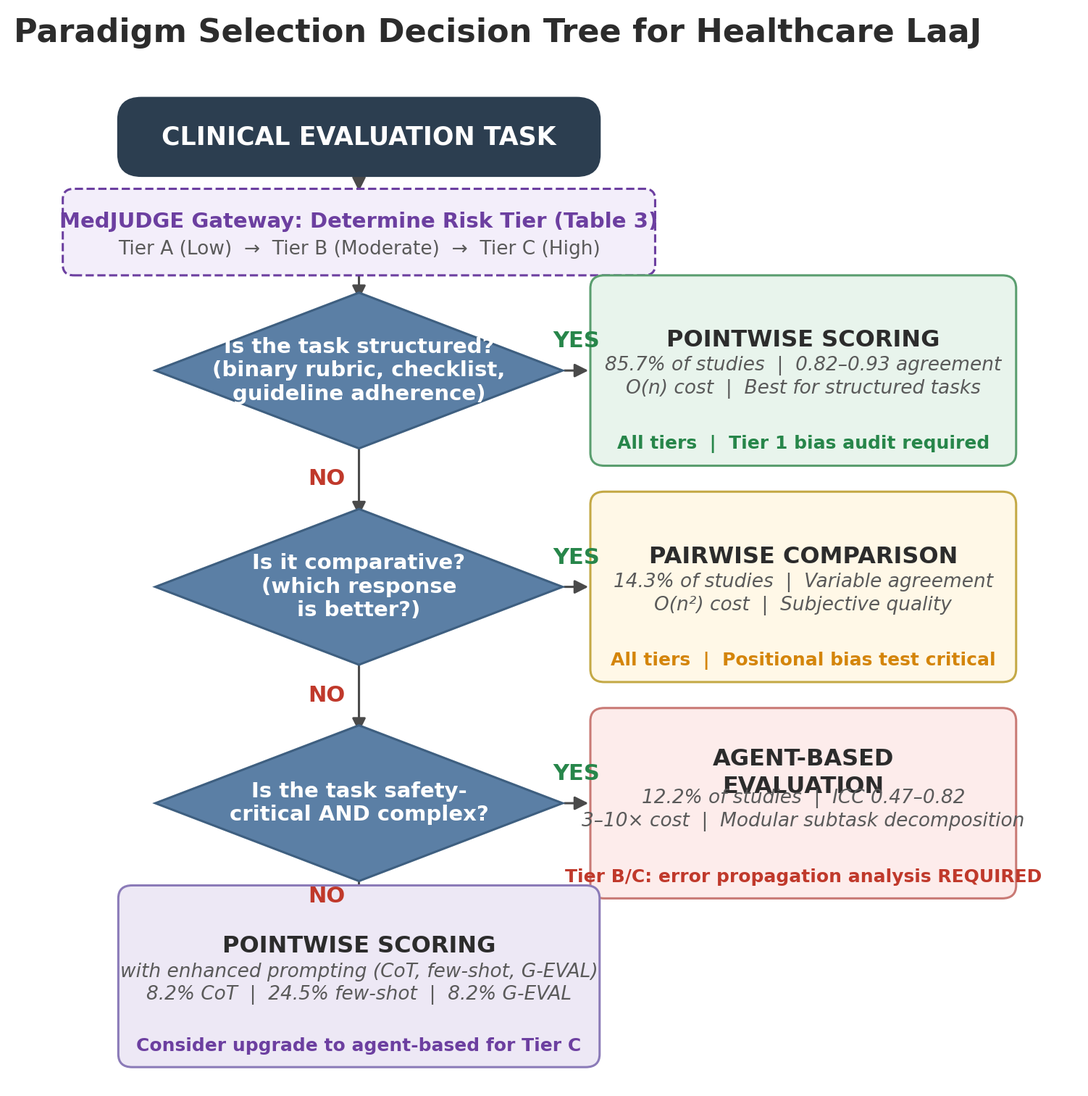

This figure's Python source: (Note: this script raises an exception after producing the figure.)
"""
Figure 3: Paradigm Selection Decision Tree for Healthcare LaaJ
Decision tree only (no footer). Publication-quality with Times New Roman font.
"""
import matplotlib
matplotlib.rcParams["font.family"] = "Times New Roman"
matplotlib.rcParams["font.size"] = 28

import matplotlib.pyplot as plt
from matplotlib.patches import FancyBboxPatch
import numpy as np

C = {
    "bg":       "#FFFFFF",
    "start":    "#2C3E50",
    "diamond":  "#5B7FA5",
    "no_lbl":   "#C0392B",
    "yes_lbl":  "#27864A",
    "arrow":    "#4A4A4A",
    "text":     "#2C2C2C",
    "subtext":  "#5A5A5A",
    "gateway":  "#6C3FA0",
    "gw_bg":    "#F3EEFA",
    "out1_bg":  "#E8F4EC", "out1_bdr": "#5A9E6F",
    "out2_bg":  "#FFF8E7", "out2_bdr": "#C4A946",
    "out3_bg":  "#FDECEB", "out3_bdr": "#C97A75",
    "out4_bg":  "#EDE8F5", "out4_bdr": "#8B7BB8",
    "tier_a":   "#27864A",
    "tier_b":   "#D4850A",
    "tier_c":   "#C0392B",
}

fig, ax = plt.subplots(figsize=(16, 15))
fig.patch.set_facecolor(C["bg"]); ax.set_facecolor(C["bg"])
ax.set_xlim(0.2, 11.8); ax.set_ylim(3.2, 15.7); ax.axis("off")

def rounded_box(ax, x, y, w, h, text, fc, ec, fontsize=23,
                fontweight="normal", subtext=None, text_color=None, radius=0.15,
                extra_line=None, extra_color=None):
    box = FancyBboxPatch((x - w/2, y - h/2), w, h,
        boxstyle=f"round,pad=0,rounding_size={radius}",
        facecolor=fc, edgecolor=ec, linewidth=2.2, zorder=3)
    ax.add_patch(box)
    tc = text_color or C["text"]
    dy = 0.18 if subtext else 0
    if extra_line:
        dy = 0.35
    ax.text(x, y + dy, text, ha="center", va="center",
            fontsize=fontsize, fontweight=fontweight, color=tc, zorder=4, linespacing=1.3)
    if subtext:
        sub_y = y - 0.08 if extra_line else y - h/2 + 0.40
        ax.text(x, sub_y, subtext, ha="center", va="center",
                fontsize=19, color=C["subtext"], zorder=4, style="italic", linespacing=1.25)
    if extra_line:
        ax.text(x, y - h/2 + 0.25, extra_line, ha="center", va="center",
                fontsize=18, color=extra_color or C["tier_c"], zorder=4,
                fontweight="bold", linespacing=1.2)

def diamond(ax, cx, cy, w, h, text, fc, ec):
    verts = np.array([[cx, cy + h/2], [cx + w/2, cy],
                       [cx, cy - h/2], [cx - w/2, cy], [cx, cy + h/2]])
    poly = plt.Polygon(verts, closed=True, facecolor=fc, edgecolor=ec, linewidth=2.2, zorder=3)
    ax.add_patch(poly)
    ax.text(cx, cy, text, ha="center", va="center",
            fontsize=21, color="#FFFFFF", fontweight="bold", zorder=4, linespacing=1.2)

def arrow_v(ax, x1, y1, x2, y2, label=None, label_color=None):
    ax.annotate("", xy=(x2, y2), xytext=(x1, y1),
                arrowprops=dict(arrowstyle="-|>", color=C["arrow"], linewidth=2.2), zorder=2)
    if label:
        ax.text((x1+x2)/2 - 0.35, (y1+y2)/2, label, ha="center", va="center",
                fontsize=22, fontweight="bold", color=label_color or C["text"], zorder=5)

def arrow_h(ax, x1, y1, x2, y2, label=None, label_color=None):
    ax.annotate("", xy=(x2, y2), xytext=(x1, y1),
                arrowprops=dict(arrowstyle="-|>", color=C["arrow"], linewidth=2.2), zorder=2)
    if label:
        ax.text((x1+x2)/2, y1 + 0.22, label, ha="center", va="bottom",
                fontsize=22, fontweight="bold", color=label_color or C["text"], zorder=5)

# ── Title ──
ax.text(5.5, 15.4, "Paradigm Selection Decision Tree for Healthcare LaaJ",
        ha="center", va="center", fontsize=32, fontweight="bold", color=C["text"])

cx = 4.0; rx = 8.8; ow, oh = 4.6, 2.2

# ── 1. Start node ──
rounded_box(ax, cx, 14.2, 5.2, 0.9, "CLINICAL EVALUATION TASK",
            C["start"], C["start"], fontsize=25, fontweight="bold",
            text_color="#FFFFFF", radius=0.25)

# ── 2. MedJUDGE Gateway ──
y_gw = 13.1
arrow_v(ax, cx, 13.8, cx, y_gw + 0.45)
gw_box = FancyBboxPatch((cx - 3.2, y_gw - 0.50), 6.4, 1.0,
    boxstyle="round,pad=0,rounding_size=0.12",
    facecolor=C["gw_bg"], edgecolor=C["gateway"], linewidth=2.2,
    linestyle="--", zorder=3)
ax.add_patch(gw_box)
ax.text(cx, y_gw + 0.12, "MedJUDGE Gateway: Determine Risk Tier (Table 3)",
        ha="center", va="center", fontsize=21, fontweight="bold",
        color=C["gateway"], zorder=4)
ax.text(cx, y_gw - 0.20, "Tier A (Low)  \u2192  Tier B (Moderate)  \u2192  Tier C (High)",
        ha="center", va="center", fontsize=19, color=C["subtext"], zorder=4)

# ── 3. Decision 1: structured? ──
y_d1 = 11.5
arrow_v(ax, cx, y_gw - 0.45, cx, y_d1 + 0.8)
diamond(ax, cx, y_d1, 4.4, 1.8,
        "Is the task structured?\n(binary rubric, checklist,\nguideline adherence)",
        C["diamond"], "#3E5F80")

# Outcome 1: Pointwise
rounded_box(ax, rx, y_d1, ow, oh,
            "POINTWISE SCORING",
            C["out1_bg"], C["out1_bdr"], fontsize=23, fontweight="bold",
            subtext="85.7% of studies  |  0.82\u20130.93 agreement\nO(n) cost  |  Best for structured tasks",
            extra_line="All tiers  |  Tier 1 bias audit required",
            extra_color=C["tier_a"])
arrow_h(ax, cx + 2.2, y_d1, rx - ow/2, y_d1, label="YES", label_color=C["yes_lbl"])

# ── 4. Decision 2: comparative? ──
sp = 2.5
y_d2 = y_d1 - sp
arrow_v(ax, cx, y_d1 - 0.8, cx, y_d2 + 0.8, label="NO", label_color=C["no_lbl"])
diamond(ax, cx, y_d2, 4.4, 1.8,
        "Is it comparative?\n(which response\nis better?)",
        C["diamond"], "#3E5F80")

# Outcome 2: Pairwise
rounded_box(ax, rx, y_d2, ow, oh,
            "PAIRWISE COMPARISON",
            C["out2_bg"], C["out2_bdr"], fontsize=23, fontweight="bold",
            subtext="14.3% of studies  |  Variable agreement\nO(n\u00b2) cost  |  Subjective quality",
            extra_line="All tiers  |  Positional bias test critical",
            extra_color=C["tier_b"])
arrow_h(ax, cx + 2.2, y_d2, rx - ow/2, y_d2, label="YES", label_color=C["yes_lbl"])

# ── 5. Decision 3: safety-critical AND complex? ──
y_d3 = y_d2 - sp
arrow_v(ax, cx, y_d2 - 0.8, cx, y_d3 + 0.8, label="NO", label_color=C["no_lbl"])
diamond(ax, cx, y_d3, 4.4, 1.8,
        "Is the task safety-\ncritical AND complex?",
        C["diamond"], "#3E5F80")

# Outcome 3: Agent-based
rounded_box(ax, rx, y_d3, ow, oh,
            "AGENT-BASED\nEVALUATION",
            C["out3_bg"], C["out3_bdr"], fontsize=23, fontweight="bold",
            subtext="12.2% of studies  |  ICC 0.47\u20130.82\n3\u201310\u00d7 cost  |  Modular subtask decomposition",
            extra_line="Tier B/C: error propagation analysis REQUIRED",
            extra_color=C["tier_c"])
arrow_h(ax, cx + 2.2, y_d3, rx - ow/2, y_d3, label="YES", label_color=C["yes_lbl"])

# ── 6. Default fallback: enhanced pointwise ──
y_d4 = y_d3 - 2.0
arrow_v(ax, cx, y_d3 - 0.8, cx, y_d4 + 0.65, label="NO", label_color=C["no_lbl"])
rounded_box(ax, cx, y_d4, 5.2, 2.1,
            "POINTWISE SCORING",
            C["out4_bg"], C["out4_bdr"], fontsize=23, fontweight="bold",
            subtext="with enhanced prompting (CoT, few-shot, G-EVAL)\n8.2% CoT  |  24.5% few-shot  |  8.2% G-EVAL",
            extra_line="Consider upgrade to agent-based for Tier C",
            extra_color=C["gateway"])

out = "/Users/chenyuli/Desktop/LLM_as_a_Judge/manuscript/npj_submission/supplements/figures/main"
fig.tight_layout(pad=0.1)
fig.savefig(f"{out}/Fig3_Paradigm_Decision_Tree.png", dpi=300, bbox_inches="tight", pad_inches=0.15, facecolor=C["bg"])
fig.savefig(f"{out}/Fig3_Paradigm_Decision_Tree.pdf", dpi=300, bbox_inches="tight", pad_inches=0.15, facecolor=C["bg"])
print("Fig 3 (Decision Tree) saved — PNG + PDF.")
plt.close()
